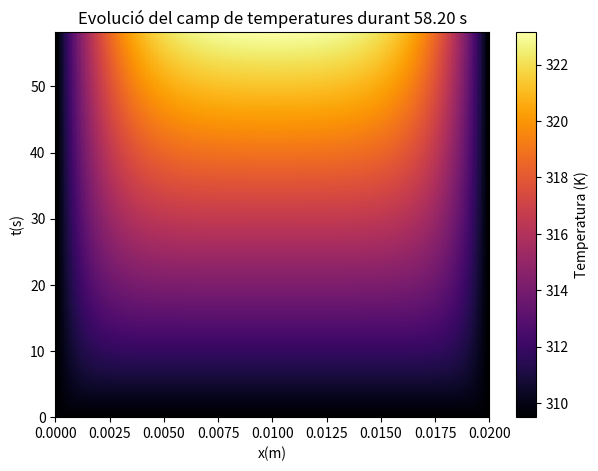

Write the Python code that produced this figure.
import numpy as np
import matplotlib.pyplot as plt
from matplotlib.animation import FuncAnimation, PillowWriter

#Definim primer les condicions inicials
T_cos = 36.5 + 273 #K, temperatura inicial i a la frontera
z = 0.56 #W/(m*K)
cv = 3698 #J/(kg*K)
rho = 1081 #kg/m^3
sigma = 0.472 #S/m
alpha = z/(cv*rho)
Delta_V = 40 #V

#enunciat
# t_max=0.025 #aquí ja no podem posar aquest temps ja que no ens donava bé
N=101


#Constants de normalització
T0 = sigma * (Delta_V)**2 / (2*z)
d = 0.02 #m, gruix de paret entre els ventricles
t0 = d**2/alpha

"""
SOLUCIÓ ANALÍTICA
"""

# Definim la funció per calcular la solució analítica:
def T_analitica(x_tilde, t_tilde, Tcos, T0, n_termes):
  T= Tcos / T0 #terme de fora del sumatori
  
  #fem un for per calcular el sumatori:
  for n in range(1, n_termes + 1):
    p=(2*n-1)*np.pi
    ter_temp = (1.0 - np.exp(-(p**2) * t_tilde)) / (p**2)
    ter_pos = np.sin(p * x_tilde)

    T+= (4/p * ter_temp * ter_pos)
  return T

"""
DISCRETITZACIÓ DEL TEMPS, trobem un temps que faci complir les condicions de l'enunciat
"""
t_max = 0
T_sa_max = 50 + 273 #K, límit regió sana
T_limit  = 80 + 273 #K, límit absolut
x_front  = 0.0075 / d #normalitzat, 1a frontera entre el teixit sa i malalt

#busquem t_tilde tal que T(x_front, t_tilde) = 323 K perquè aixi el teixit malalt estarà a la màxima temperatura el major temps possible

def f(t_tilde): #definim una funcio que ens retorni la diferència entre la temperatura a la 1a frontera i els 50ºC
    return T_analitica(x_front, t_tilde, T_cos, T0, 200)*T0 - T_sa_max

t_inf, t_sup = 0.0, 0.025 #ens definim un interval de temps de 0 a 0.025 ja que a 0.025 sobrepassavem llavors la solució ha d'estar entremig
for _ in range(100):
    t_mit = 0.5*(t_inf + t_sup) #per moltes iteracions anem calculant la mitjana entre els extrems superior i inferior de l'interval
    if f(t_mit) < 0: #el temps serà màxim quan la diferència sigui més petita que 0
        t_inf = t_mit
    else:
        t_sup = t_mit #si el temps fa que la temperatura sobrepassi Tsa max agafem el nou valor superior per acotar l'interval
t_max = t_inf


"""
EULER IMPLÍCIT
"""
#mallats
h = 0.5 #ja que hem definit delta_t = h*(delta_x)**2, agafem només una discretització perquè només necessitem una solució

Delta_x = 1/(N-1)
dt = h*Delta_x**2

#El que farem en aquest cas és aplicar moltes iteracions, ja que tenim un sistema d'equacions i hem d'aplicar Gauss-Seidel
error_tolerat = 1e-10 #marquem un màxim de l'error que volem obtenir al fer les iteracions.
max_iter = 10000 #posem un límit al nombre d'iteracions que volem fer.


#com que només tenim una discretització, no cal fer un bucle
Delta_t = dt
gamma = Delta_t / Delta_x**2

t_passes = int(t_max / Delta_t)
T = np.zeros((t_passes + 1, N)) #definim una matriu buida on anirem guardant els valors de la temperatura, acabem a ta+1 perquè necessitem termes superiors per trobar ta amb l'implicit

# condicions inicials i de contorn
T[0] = T_cos/T0
T[:, 0] = T_cos/T0
T[:, -1] = T_cos/T0

for j in range(1, t_passes + 1): #comencem a l'1 perque tenim les condicions inicials

    #fem un ansatz: suposem inicialment que la temperatura a t+1 és la mateixa que a t, i després anirem actualitzant-la amb Gauss-Seidel
    for i in range(N):
        T[j][i] = T[j-1][i] #així tenim una matriu on tots els punts inicialment valen Tcos/T0

    #iteracions
    for it in range(max_iter):
        error_max = 0.0
        for i in range(1, N - 1): #anem de 1 a N-1 per no esborrar les condicions de contorn
            T_nou = (gamma * (T[j][i+1] + T[j][i-1]) + T[j-1][i] + Delta_t) / (1 + 2*gamma) #euler implícit

            #calculem la diferencia entre el nou valor i l'antic, i comparem l'error d'aquesta iteracio amb el de la iteracio anterior
            error_max = max(error_max, np.abs(T_nou - T[j][i])) #aixi ens quedem amb l'error més gran de tota la malla, no només del punt i
            T[j][i] = T_nou   #actualitzem en la mateixa iteracio el terme Tji (tal i com diu Gauss-Seidel)

        if error_max < error_tolerat:
            break
    

"""
MAPA DE TEMPERATURES
"""

plt.figure(figsize=(7, 5))

#per crear una imatge colorejada, li diem que representi les temperatures (desnormalitzades), 
plt.imshow(T*T0, aspect='auto', cmap='inferno', origin='lower', extent=[0, d, 0, t_max*t0])

plt.colorbar(label='Temperatura (K)')

plt.xlabel('x(m)')
plt.ylabel('t(s)')
plt.title(rf"Evolució del camp de temperatures durant {t_max*t0:.2f} s")
plt.show()
